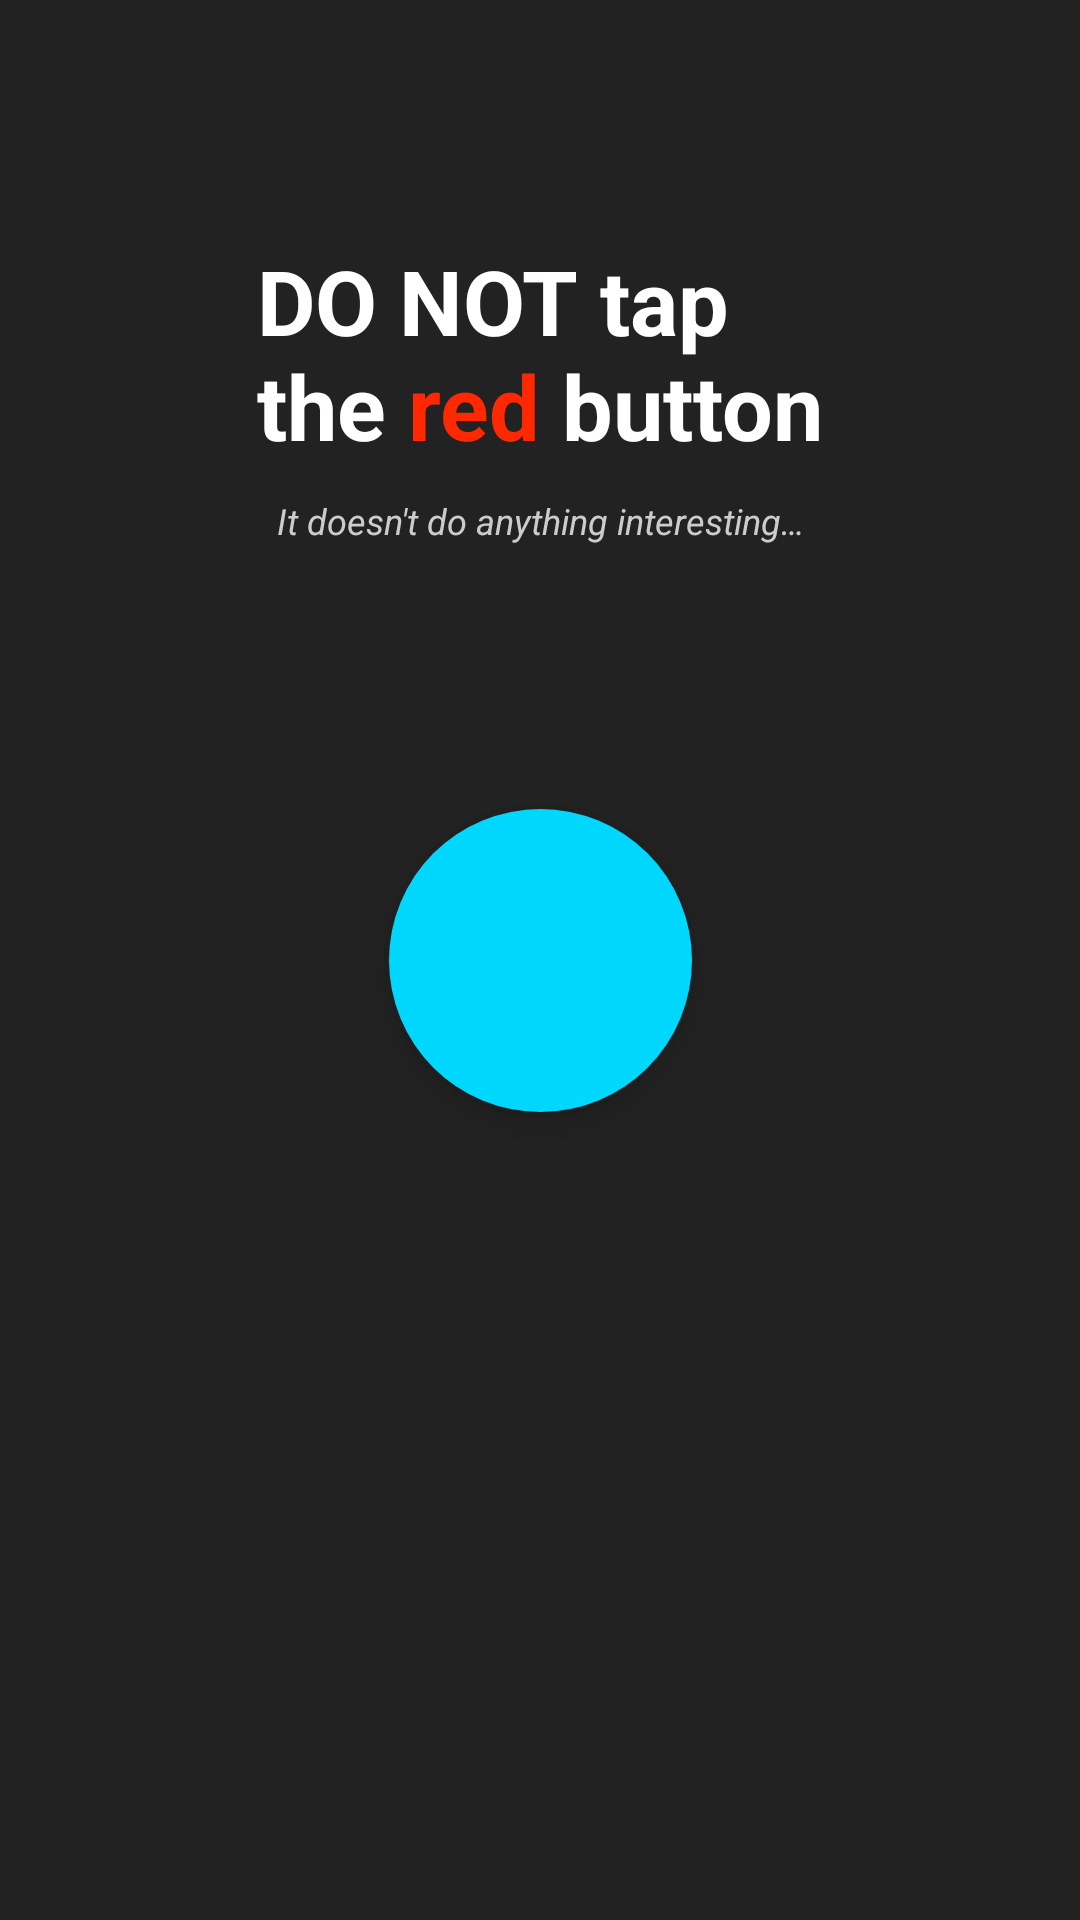

This screen was rendered from an Android layout file. Write that file and the resources it references.
<!-- AndroidManifest.xml: application theme Theme.RedButton -->
<!-- res/layout/activity_main.xml -->
<?xml version="1.0" encoding="utf-8"?>
<androidx.constraintlayout.widget.ConstraintLayout xmlns:android="http://schemas.android.com/apk/res/android"
    xmlns:tools="http://schemas.android.com/tools"
    android:layout_width="match_parent"
    android:layout_height="match_parent"
    xmlns:app="http://schemas.android.com/apk/res-auto"
    tools:context=".MainActivity"
    android:background="@color/dark_gray">

    <TextView
        android:id="@+id/header_title"
        android:layout_width="wrap_content"
        android:layout_height="wrap_content"
        app:layout_constraintTop_toTopOf="parent"
        app:layout_constraintStart_toStartOf="parent"
        app:layout_constraintEnd_toEndOf="parent"
        android:layout_marginTop="80dp"
        android:text="@string/header_title_text"
        style="@style/TextHeaderWhiteBold"/>

    <TextView
        android:id="@+id/header_description"
        android:layout_width="wrap_content"
        android:layout_height="wrap_content"
        app:layout_constraintTop_toBottomOf="@id/header_title"
        app:layout_constraintStart_toStartOf="parent"
        app:layout_constraintEnd_toEndOf="parent"
        android:layout_marginTop="10dp"
        android:gravity="center"
        android:text="@string/header_description_text"
        style="@style/TextSubHeaderLightGray"/>

    
    <com.google.android.material.floatingactionbutton.FloatingActionButton
        android:id="@+id/red_button"
        android:layout_width="wrap_content"
        android:layout_height="wrap_content"
        app:layout_constraintTop_toTopOf="parent"
        app:layout_constraintBottom_toBottomOf="parent"
        app:layout_constraintStart_toStartOf="parent"
        app:layout_constraintEnd_toEndOf="parent"
        android:clickable="false"
        android:backgroundTint="@color/red"
        app:borderWidth="0dp"
        app:fabCustomSize="100dp"
        android:visibility="gone"
        android:contentDescription="@string/red_button_description" />

    
    <com.google.android.material.floatingactionbutton.FloatingActionButton
        android:id="@+id/tiny_yellow_button"
        android:layout_width="10dp"
        android:layout_height="10dp"
        app:layout_constraintTop_toTopOf="parent"
        app:layout_constraintBottom_toBottomOf="parent"
        app:layout_constraintStart_toStartOf="parent"
        app:layout_constraintEnd_toEndOf="parent"
        android:backgroundTint="@color/yellow"
        app:borderWidth="0dp"
        app:fabCustomSize="101dp"
        android:visibility="visible"
        android:contentDescription="@string/other_button_description"/>

    
    <com.google.android.material.floatingactionbutton.FloatingActionButton
        android:id="@+id/blue_button"
        android:layout_width="wrap_content"
        android:layout_height="wrap_content"
        app:layout_constraintTop_toTopOf="parent"
        app:layout_constraintBottom_toBottomOf="parent"
        app:layout_constraintStart_toStartOf="parent"
        app:layout_constraintEnd_toEndOf="parent"
        app:backgroundTint="@color/blue"
        app:borderWidth="0dp"
        app:fabCustomSize="101dp"
        android:visibility="visible"
        android:contentDescription="@string/other_button_description"/>

    
    <View
        android:id="@+id/SUPER_SECRET_POWER_LEVEL_VIEW"
        android:layout_width="match_parent"
        android:layout_height="match_parent"
        android:elevation="9001dp"
        android:visibility="visible"/>

</androidx.constraintlayout.widget.ConstraintLayout>
<!-- resources referenced by this layout -->
<resources>
  <color name="blue">#00D7FF</color>
  <color name="dark_gray">#222222</color>
  <color name="red">#FF2800</color>
  <color name="yellow">#EDFF00</color>
  <string name="header_description_text">It doesn\'t do anything interesting…</string>
  <string name="header_title_text">DO NOT tap\nthe <font color="#FF2800">red</font> button</string>
  <string name="other_button_description">Not a red button. Maybe you should get rid of it…</string>
  <string name="red_button_description">A simple, round, red button. Something is telling me to press it…</string>
  <style name="TextHeaderWhiteBold">
          <item name="android:textColor">@color/white</item>
          <item name="android:textStyle">bold</item>
          <item name="android:textSize">30sp</item>
      </style>
  <style name="TextSubHeaderLightGray">
          <item name="android:textColor">@color/light_gray</item>
          <item name="android:textSize">12sp</item>
          <item name="android:textStyle">italic</item>
      </style>
  <style name="Theme.RedButton" parent="Theme.MaterialComponents.DayNight.NoActionBar">
          
          <item name="colorPrimary">@color/dark_gray</item>
          <item name="colorPrimaryVariant">@color/dark_gray</item>
          <item name="colorOnPrimary">@color/white</item>
          
          <item name="colorSecondary">@color/teal_200</item>
          <item name="colorSecondaryVariant">@color/teal_700</item>
          <item name="colorOnSecondary">@color/dark_gray</item>
          
          <item name="android:statusBarColor" tools:targetApi="l">?attr/colorPrimaryVariant</item>
          
      </style>
  <color name="white">#FFFFFFFF</color>
  <color name="light_gray">#CCCCCC</color>
  <color name="teal_200">#FF03DAC5</color>
  <color name="teal_700">#FF018786</color>
</resources>
